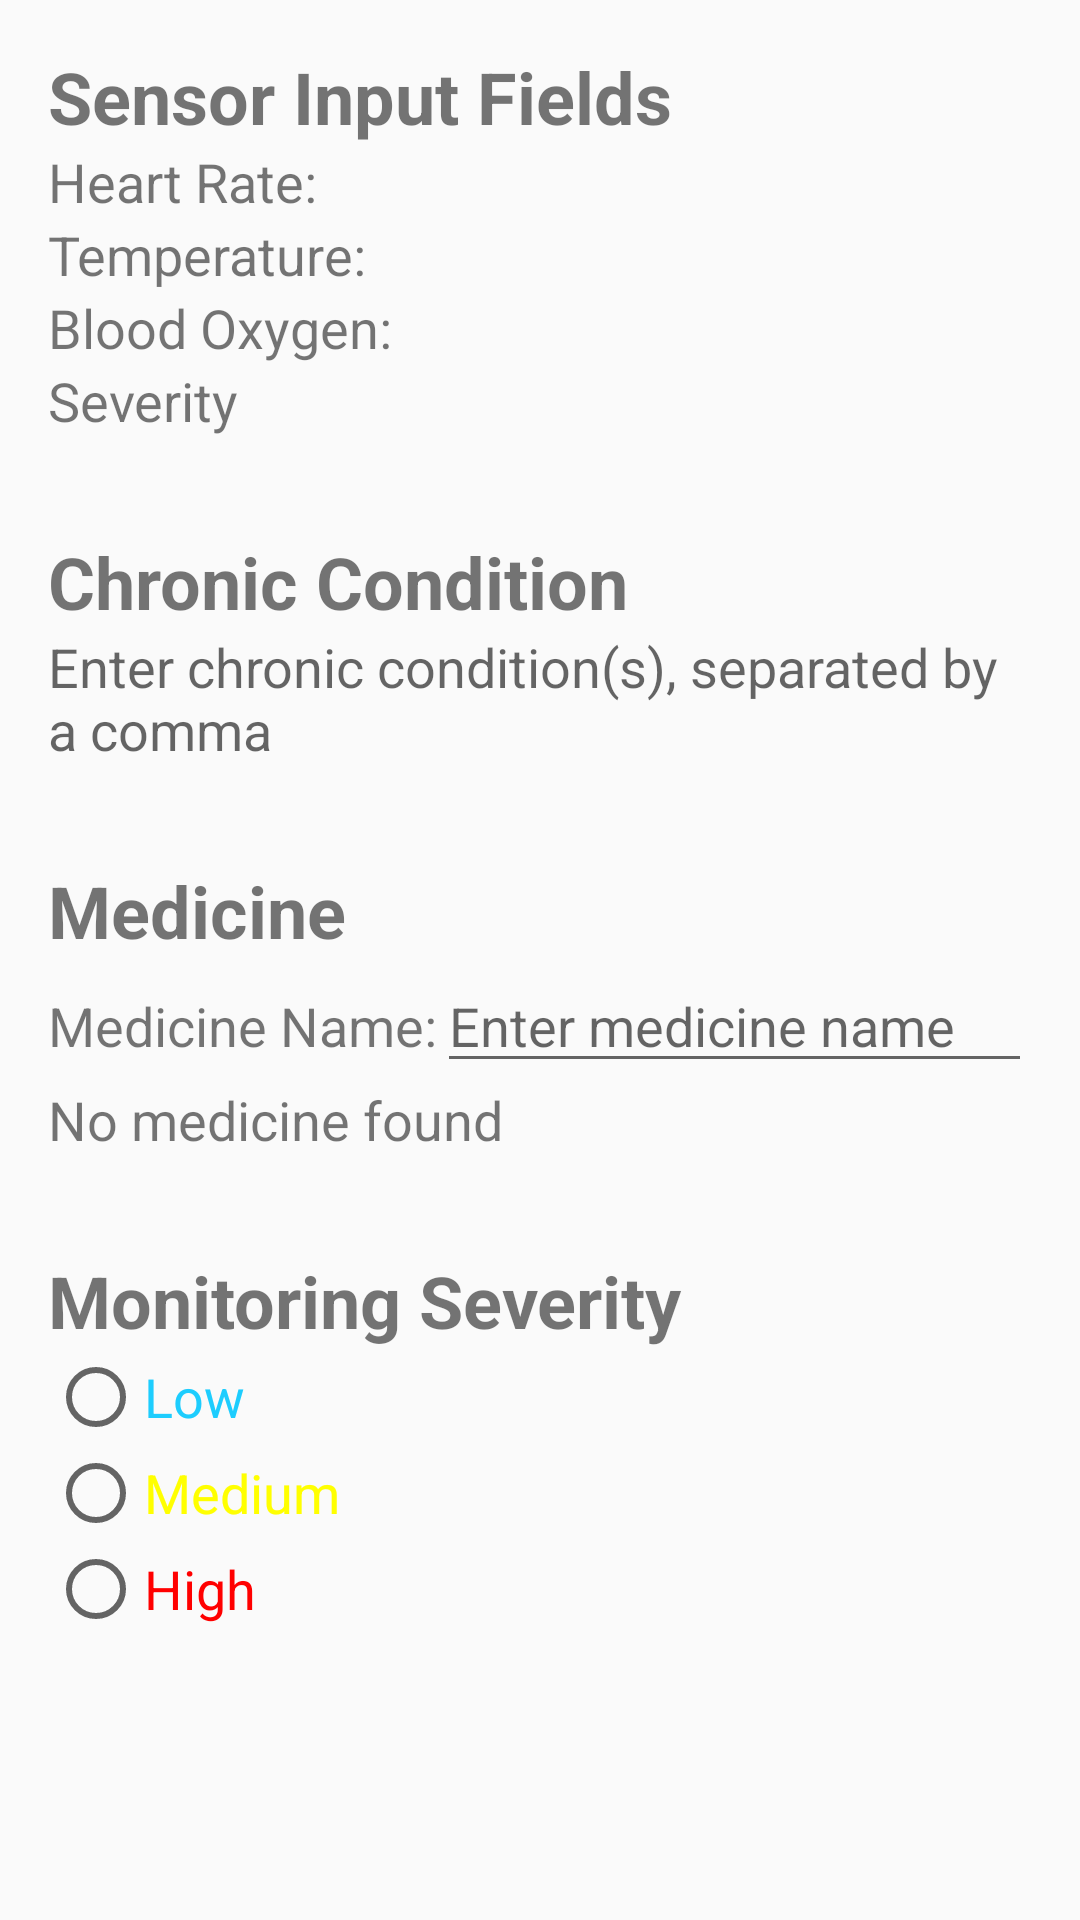

Here is an Android app screen rendered from its layout file. Give the layout XML and the strings, colors and styles it references.
<!-- AndroidManifest.xml: application theme Theme.AppCompat.Light -->
<!-- res/layout/activity_patientofdr.xml -->
<?xml version="1.0" encoding="utf-8"?>
<ScrollView
    xmlns:android="http://schemas.android.com/apk/res/android"
    xmlns:app="http://schemas.android.com/apk/res-auto"
    xmlns:tools="http://schemas.android.com/tools"
    android:layout_width="match_parent"
    android:layout_height="match_parent">

    <androidx.constraintlayout.widget.ConstraintLayout
        android:layout_width="match_parent"
        android:layout_height="wrap_content"
        tools:context="com.example.emergency_alert_system.Doctor.patientofdr">

        <LinearLayout
            android:layout_width="match_parent"
            android:layout_height="match_parent"
            android:orientation="vertical">

            
            <LinearLayout
                android:layout_width="match_parent"
                android:layout_height="wrap_content"
                android:orientation="vertical"
                android:padding="16dp">

                <TextView
                    android:layout_width="wrap_content"
                    android:layout_height="wrap_content"
                    android:text="Sensor Input Fields"
                    android:textSize="24sp"
                    android:textStyle="bold" />

                <LinearLayout
                    android:layout_width="match_parent"
                    android:layout_height="wrap_content"
                    android:orientation="horizontal">

                    <TextView
                        android:layout_width="wrap_content"
                        android:layout_height="wrap_content"
                        android:text="Heart Rate:"
                        android:textSize="18sp" />

                    <TextView
                        android:id="@+id/heart_rate_input"
                        android:layout_width="wrap_content"
                        android:layout_height="wrap_content"
                        android:inputType="number"
                        android:textSize="18sp" />

                </LinearLayout>

                <LinearLayout
                    android:layout_width="match_parent"
                    android:layout_height="wrap_content"
                    android:orientation="horizontal">

                    <TextView
                        android:layout_width="wrap_content"
                        android:layout_height="wrap_content"
                        android:text="Temperature:"
                        android:textSize="18sp" />

                    <TextView
                        android:id="@+id/temperature_input"
                        android:layout_width="wrap_content"
                        android:layout_height="wrap_content"
                        android:inputType="numberDecimal"
                        android:textSize="18sp" />

                </LinearLayout>

                <LinearLayout
                    android:layout_width="match_parent"
                    android:layout_height="wrap_content"
                    android:orientation="horizontal">

                    <TextView
                        android:layout_width="wrap_content"
                        android:layout_height="wrap_content"
                        android:text="Blood Oxygen:"
                        android:textSize="18sp" />

                    <TextView
                        android:id="@+id/blood_oxygen_input"
                        android:layout_width="wrap_content"
                        android:layout_height="wrap_content"
                        android:inputType="numberDecimal"
                        android:textSize="18sp" />

                </LinearLayout>
                <LinearLayout
                    android:layout_width="match_parent"
                    android:layout_height="wrap_content"
                    android:orientation="horizontal">

                    <TextView
                        android:layout_width="wrap_content"
                        android:layout_height="wrap_content"
                        android:text="Severity"
                        android:textSize="18sp" />

                    <TextView
                        android:id="@+id/severity"
                        android:layout_width="wrap_content"
                        android:layout_height="wrap_content"
                        android:inputType="numberDecimal"
                        android:textSize="18sp" />

                </LinearLayout>

            </LinearLayout>

            
            <LinearLayout
                android:layout_width="match_parent"
                android:layout_height="wrap_content"
                android:orientation="vertical"
                android:padding="16dp">

                <TextView
                    android:layout_width="wrap_content"
                    android:layout_height="wrap_content"
                    android:text="Chronic Condition"
                    android:textSize="24sp"
                    android:textStyle="bold" />

                <TextView
                    android:id="@+id/chronic_condition_input"
                    android:layout_width="match_parent"
                    android:layout_height="wrap_content"
                    android:hint="Enter chronic condition(s), separated by a comma"
                    android:textSize="18sp" />

            </LinearLayout>

            
            <LinearLayout
                android:layout_width="match_parent"
                android:layout_height="wrap_content"
                android:orientation="vertical"
                android:padding="16dp">

                <TextView
                    android:layout_width="wrap_content"
                    android:layout_height="wrap_content"
                    android:text="Medicine"
                    android:textSize="24sp"
                    android:textStyle="bold" />

                <LinearLayout
                    android:layout_width="match_parent"
                    android:layout_height="wrap_content"
                    android:orientation="horizontal">

                    <TextView
                        android:layout_width="wrap_content"
                        android:layout_height="wrap_content"
                        android:text="Medicine Name:"
                        android:textSize="18sp" />

                    <EditText
                        android:id="@+id/medicine_name_input"
                        android:layout_width="0dp"
                        android:layout_height="wrap_content"
                        android:layout_weight="1"
                        android:hint="Enter medicine name"
                        android:textSize="18sp" />

                    <ImageView
                        android:id="@+id/add_medicine_icon"
                        android:layout_width="wrap_content"
                        android:layout_height="wrap_content"
                        android:src="@drawable/ic_baseline_add_24"
                        android:contentDescription="Add medicine" />

                </LinearLayout>

                <TextView
                    android:id="@+id/medicine_text"
                    android:layout_width="match_parent"
                    android:layout_height="wrap_content"
                    android:text="No medicine found"
                    android:textSize="18sp" />

            </LinearLayout>

            
            <LinearLayout
                android:layout_width="match_parent"
                android:layout_height="wrap_content"
                android:orientation="vertical"
                android:padding="16dp">

                <TextView
                    android:layout_width="wrap_content"
                    android:layout_height="wrap_content"
                    android:text="Monitoring Severity"
                    android:textSize="24sp"
                    android:textStyle="bold" />

                <RadioGroup
                    android:id="@+id/severity_radio_group"
                    android:layout_width="match_parent"
                    android:layout_height="wrap_content"
                    android:orientation="vertical">

                    <RadioButton
                        android:id="@+id/low_severity_radio_button"
                        android:layout_width="wrap_content"
                        android:layout_height="wrap_content"
                        android:text="Low"
                        android:textSize="18sp"
                        android:textColor="@color/light_blue" />

                    <RadioButton
                        android:id="@+id/medium_severity_radio_button"
                        android:layout_width="wrap_content"
                        android:layout_height="wrap_content"
                        android:text="Medium"
                        android:textSize="18sp"
                        android:textColor="@color/yellow" />

                    <RadioButton
                        android:id="@+id/high_severity_radio_button"
                        android:layout_width="wrap_content"
                        android:layout_height="wrap_content"
                        android:text="High"
                        android:textSize="18sp"
                        android:textColor="@color/red" />

                </RadioGroup>

            </LinearLayout>

        </LinearLayout>

    </androidx.constraintlayout.widget.ConstraintLayout>
</ScrollView>
<!-- resources referenced by this layout -->
<resources>
  <color name="light_blue">#1DCDFE</color>
  <color name="red">#FF0000</color>
  <color name="yellow">#FFFF00</color>
</resources>
